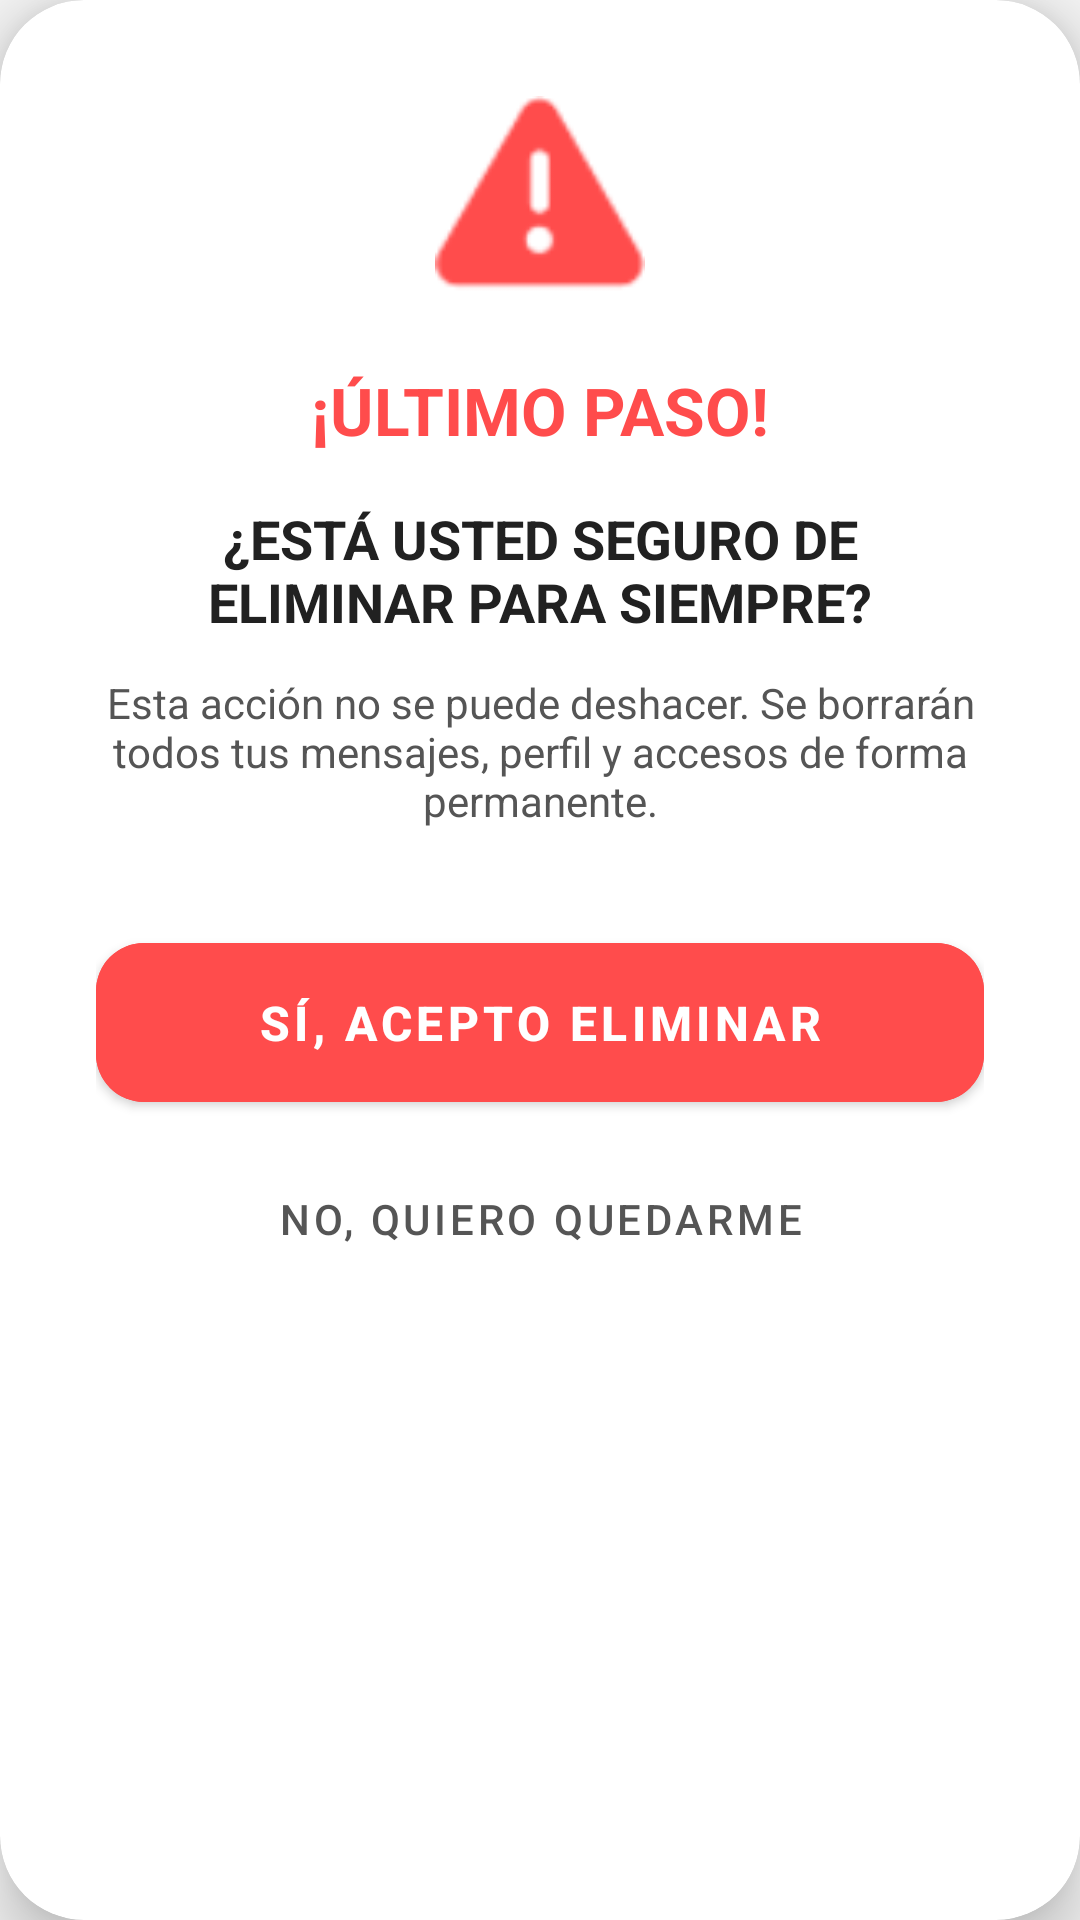

The Android layout XML behind this screen, and the referenced resources:
<!-- AndroidManifest.xml: application theme Theme.TheRingPrivate -->
<!-- res/layout/dialog_final_delete_confirm.xml -->
<?xml version="1.0" encoding="utf-8"?>
<androidx.cardview.widget.CardView xmlns:android="http://schemas.android.com/apk/res/android"
    xmlns:app="http://schemas.android.com/apk/res-auto"
    android:layout_width="match_parent"
    android:layout_height="wrap_content"
    android:layout_margin="24dp"
    app:cardCornerRadius="28dp"
    app:cardElevation="12dp"
    app:cardBackgroundColor="@color/cardBackground">

    <LinearLayout
        android:layout_width="match_parent"
        android:layout_height="wrap_content"
        android:orientation="vertical"
        android:padding="32dp"
        android:gravity="center_horizontal">

        <ImageView
            android:layout_width="70dp"
            android:layout_height="70dp"
            android:src="@android:drawable/ic_dialog_alert"
            app:tint="#FF4C4C"
            android:layout_marginBottom="20dp"/>

        <TextView
            android:layout_width="match_parent"
            android:layout_height="wrap_content"
            android:text="¡ÚLTIMO PASO!"
            android:textAlignment="center"
            android:textColor="#FF4C4C"
            android:textSize="22sp"
            android:textStyle="bold" />

        <TextView
            android:layout_width="match_parent"
            android:layout_height="wrap_content"
            android:layout_marginTop="16dp"
            android:text="¿ESTÁ USTED SEGURO DE ELIMINAR PARA SIEMPRE?"
            android:textAlignment="center"
            android:textColor="@color/textColorPrimary"
            android:textSize="18sp"
            android:textStyle="bold" />

        <TextView
            android:layout_width="match_parent"
            android:layout_height="wrap_content"
            android:layout_marginTop="12dp"
            android:text="Esta acción no se puede deshacer. Se borrarán todos tus mensajes, perfil y accesos de forma permanente."
            android:textAlignment="center"
            android:textColor="@color/textColorSecondary"
            android:textSize="14sp" />

        <com.google.android.material.button.MaterialButton
            android:id="@+id/btnFinalAceptoDelete"
            android:layout_width="match_parent"
            android:layout_height="65dp"
            android:layout_marginTop="32dp"
            android:backgroundTint="#FF4C4C"
            android:text="SÍ, ACEPTO ELIMINAR"
            android:textColor="@color/white"
            android:textSize="16sp"
            android:textStyle="bold"
            app:cornerRadius="16dp" />

        <com.google.android.material.button.MaterialButton
            android:id="@+id/btnFinalCancelarDelete"
            style="@style/Widget.MaterialComponents.Button.TextButton"
            android:layout_width="match_parent"
            android:layout_height="50dp"
            android:layout_marginTop="8dp"
            android:text="No, quiero quedarme"
            android:textColor="@color/textColorSecondary" />

    </LinearLayout>
</androidx.cardview.widget.CardView>
<!-- resources referenced by this layout -->
<resources>
  <color name="cardBackground">#FFFFFF</color>
  <color name="textColorPrimary">#212121</color>
  <color name="textColorSecondary">#555555</color>
  <color name="white">#FFFFFFFF</color>
  <style name="Theme.TheRingPrivate" parent="Base.Theme.TheRingPrivate" />
  <style name="Base.Theme.TheRingPrivate" parent="Theme.MaterialComponents.DayNight.NoActionBar">
          <item name="colorPrimary">#A30000</item>
          <item name="colorPrimaryVariant">#FF0000</item>
          <item name="colorOnPrimary">@color/white</item>
  
          <item name="android:windowBackground">@color/backgroundColor</item>
          <item name="logoSource">@drawable/logo_the_ring_transparente_negro</item>
  
          
          <item name="android:windowLayoutInDisplayCutoutMode" tools:targetApi="o_mr1">shortEdges</item>
          <item name="android:navigationBarColor">@android:color/transparent</item>
          <item name="android:statusBarColor">@android:color/transparent</item>
          <item name="android:windowDrawsSystemBarBackgrounds">true</item>
      </style>
  <color name="backgroundColor">#F5F5F5</color>
  <!-- drawable logo_the_ring_transparente_negro: png bitmap (drawable, 34199 bytes) -->
</resources>
